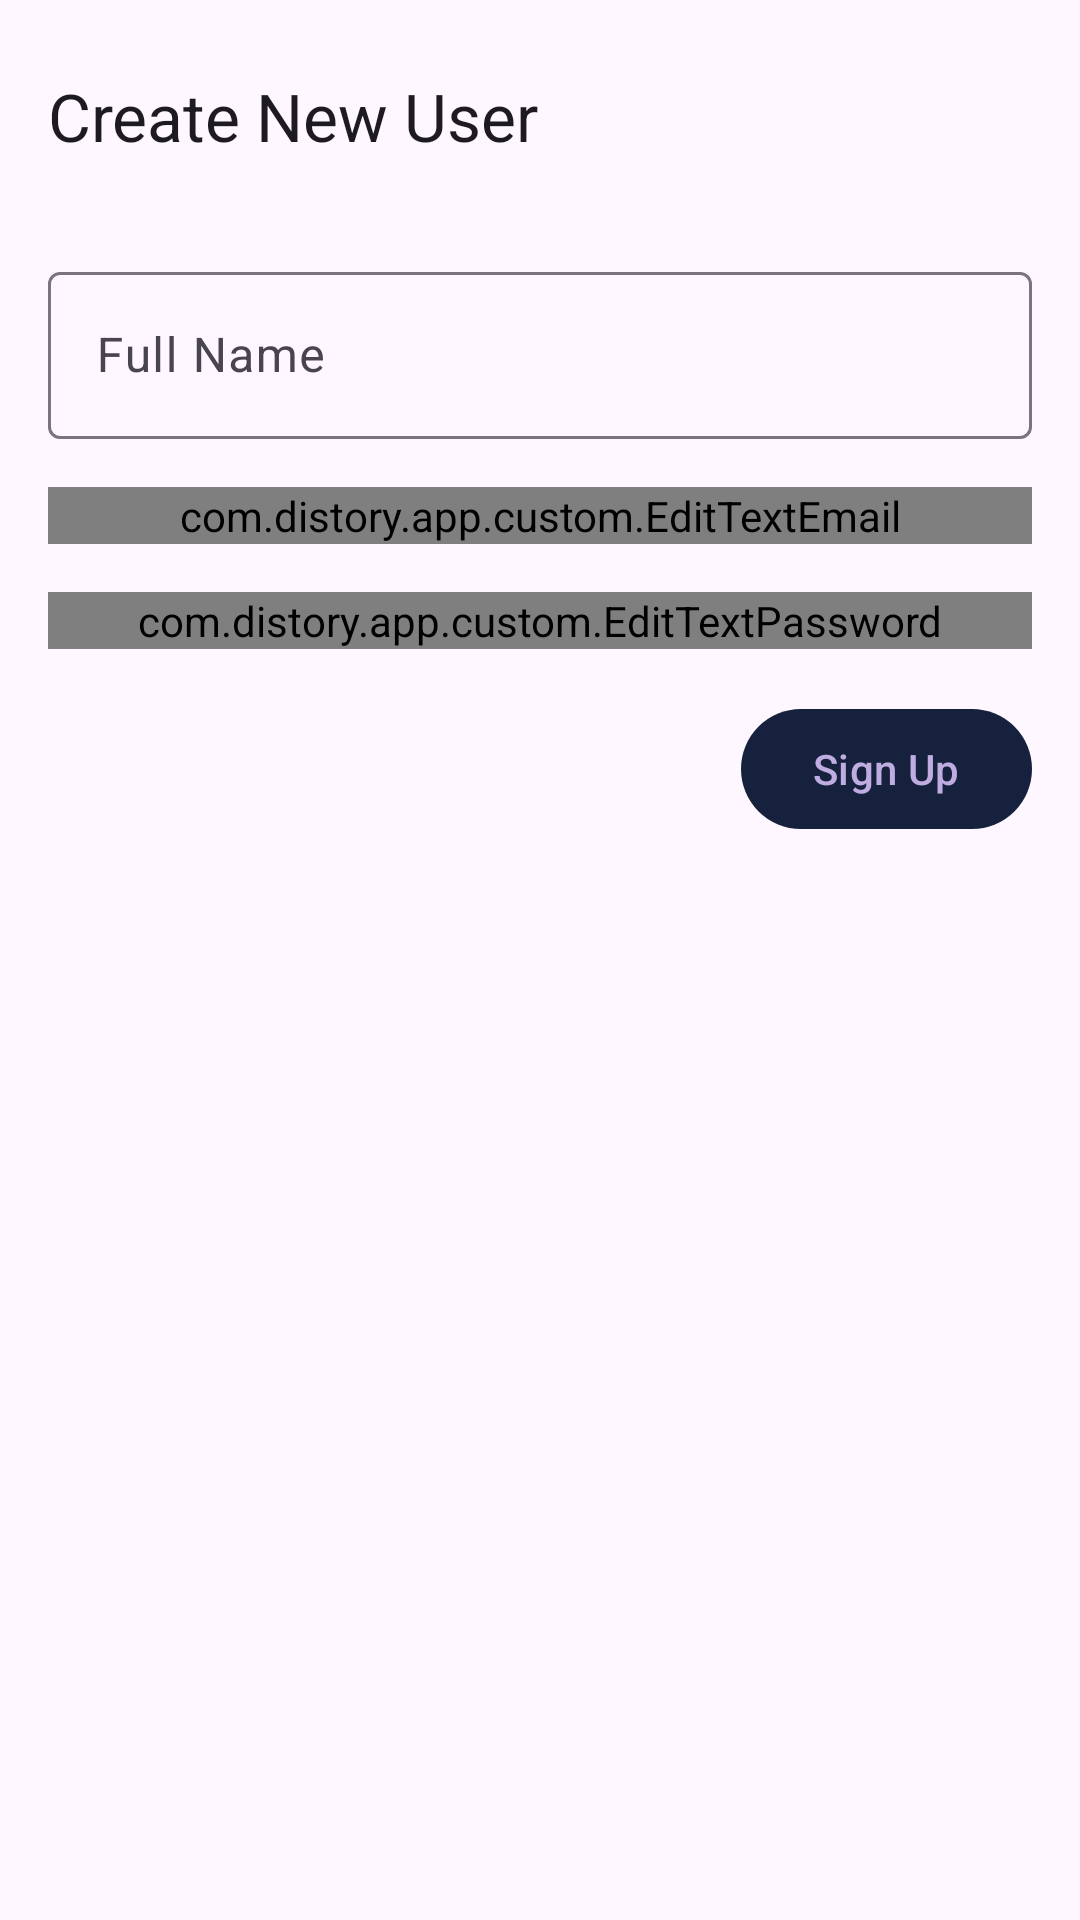

Layout XML and referenced resources for this Android screen:
<!-- AndroidManifest.xml: application theme Theme.DiStoryApp -->
<!-- res/layout/activity_register.xml -->
<?xml version="1.0" encoding="utf-8"?>
<androidx.constraintlayout.widget.ConstraintLayout xmlns:android="http://schemas.android.com/apk/res/android"
    xmlns:app="http://schemas.android.com/apk/res-auto"
    xmlns:tools="http://schemas.android.com/tools"
    android:layout_width="match_parent"
    android:layout_height="match_parent"
    tools:context=".ui.register.RegisterActivity">

    <ImageView
        android:id="@+id/ivBack"
        android:layout_width="wrap_content"
        android:layout_height="wrap_content"
        android:layout_marginStart="16dp"
        android:layout_marginTop="16dp"
        android:contentDescription="@string/back"
        android:src="@drawable/ic_baseline_arrow_back_ios_24"
        app:layout_constraintStart_toStartOf="parent"
        app:layout_constraintTop_toTopOf="parent" />

    <TextView
        android:id="@+id/tvTitle"
        style="@style/TextAppearance.Material3.ActionBar.Title"
        android:layout_width="0dp"
        android:layout_height="wrap_content"
        android:layout_marginTop="8dp"
        android:layout_marginEnd="16dp"
        android:text="@string/create_new_user"
        app:layout_constraintEnd_toEndOf="parent"
        app:layout_constraintStart_toStartOf="@id/ivBack"
        app:layout_constraintTop_toBottomOf="@id/ivBack" />

    <com.google.android.material.textfield.TextInputLayout
        android:id="@+id/tilName"
        android:layout_width="0dp"
        android:layout_height="wrap_content"
        android:layout_marginTop="32dp"
        android:hint="@string/full_name"
        app:endIconMode="clear_text"
        app:layout_constraintEnd_toEndOf="@id/tvTitle"
        app:layout_constraintStart_toStartOf="@id/tvTitle"
        app:layout_constraintTop_toBottomOf="@id/tvTitle">

        <com.google.android.material.textfield.TextInputEditText
            android:id="@+id/tietName"
            android:layout_width="match_parent"
            android:layout_height="wrap_content"
            android:inputType="textPersonName" />
    </com.google.android.material.textfield.TextInputLayout>

    <com.google.android.material.textfield.TextInputLayout
        android:id="@+id/tilEmail"
        android:layout_width="0dp"
        android:layout_height="wrap_content"
        android:layout_marginTop="16dp"
        android:hint="@string/email"
        app:layout_constraintEnd_toEndOf="@id/tvTitle"
        app:layout_constraintStart_toStartOf="@id/tvTitle"
        app:layout_constraintTop_toBottomOf="@id/tilName">

        <com.distory.app.custom.EditTextEmail
            android:id="@+id/tietEmail"
            android:layout_width="match_parent"
            android:layout_height="wrap_content"
            android:inputType="textEmailAddress" />
    </com.google.android.material.textfield.TextInputLayout>

    <com.google.android.material.textfield.TextInputLayout
        android:id="@+id/tilPassword"
        android:layout_width="0dp"
        android:layout_height="wrap_content"
        android:layout_marginTop="16dp"
        android:hint="@string/password"
        app:layout_constraintEnd_toEndOf="@id/tvTitle"
        app:layout_constraintStart_toStartOf="@id/tvTitle"
        app:layout_constraintTop_toBottomOf="@id/tilEmail">

        <com.distory.app.custom.EditTextPassword
            android:id="@+id/tietPassword"
            android:layout_width="match_parent"
            android:layout_height="wrap_content"
            android:inputType="textPassword" />
    </com.google.android.material.textfield.TextInputLayout>

    <com.google.android.material.button.MaterialButton
        android:id="@+id/mbSignUp"
        android:layout_width="wrap_content"
        android:layout_height="wrap_content"
        android:layout_marginTop="16dp"
        android:text="@string/sign_up"
        app:layout_constraintEnd_toEndOf="@id/tvTitle"
        app:layout_constraintTop_toBottomOf="@id/tilPassword" />

    <ProgressBar
        android:id="@+id/pbRegister"
        android:layout_width="wrap_content"
        android:layout_height="wrap_content"
        android:visibility="gone"
        app:layout_constraintBottom_toBottomOf="@id/mbSignUp"
        app:layout_constraintEnd_toEndOf="@id/mbSignUp"
        app:layout_constraintStart_toStartOf="@id/mbSignUp"
        app:layout_constraintTop_toTopOf="@id/mbSignUp" />
</androidx.constraintlayout.widget.ConstraintLayout>
<!-- resources referenced by this layout -->
<resources>
  <string name="back">Back</string>
  <string name="create_new_user">Create New User</string>
  <string name="email">Email</string>
  <string name="full_name">Full Name</string>
  <string name="password">Password</string>
  <string name="sign_up">Sign Up</string>
  <style name="Theme.DiStoryApp" parent="Theme.Material3.DayNight.NoActionBar">
          
          <item name="colorPrimary">@color/primary</item>
          <item name="colorPrimaryVariant">@color/primary_variant</item>
          <item name="colorOnPrimary">@color/on_primary</item>
          
          <item name="colorSecondary">@color/secondary</item>
          <item name="colorSecondaryVariant">@color/secondary_variant</item>
          <item name="colorOnSecondary">@color/on_secondary</item>
          
          <item name="android:statusBarColor">?attr/colorPrimaryVariant</item>
          
          <item name="android:windowActivityTransitions">true</item>
      </style>
  <color name="primary">#16213E</color>
  <color name="primary_variant">#0F3460</color>
  <color name="on_primary">#BFACE0</color>
  <color name="secondary">#645CAA</color>
  <color name="secondary_variant">#A084CA</color>
  <color name="on_secondary">#533483</color>
</resources>
